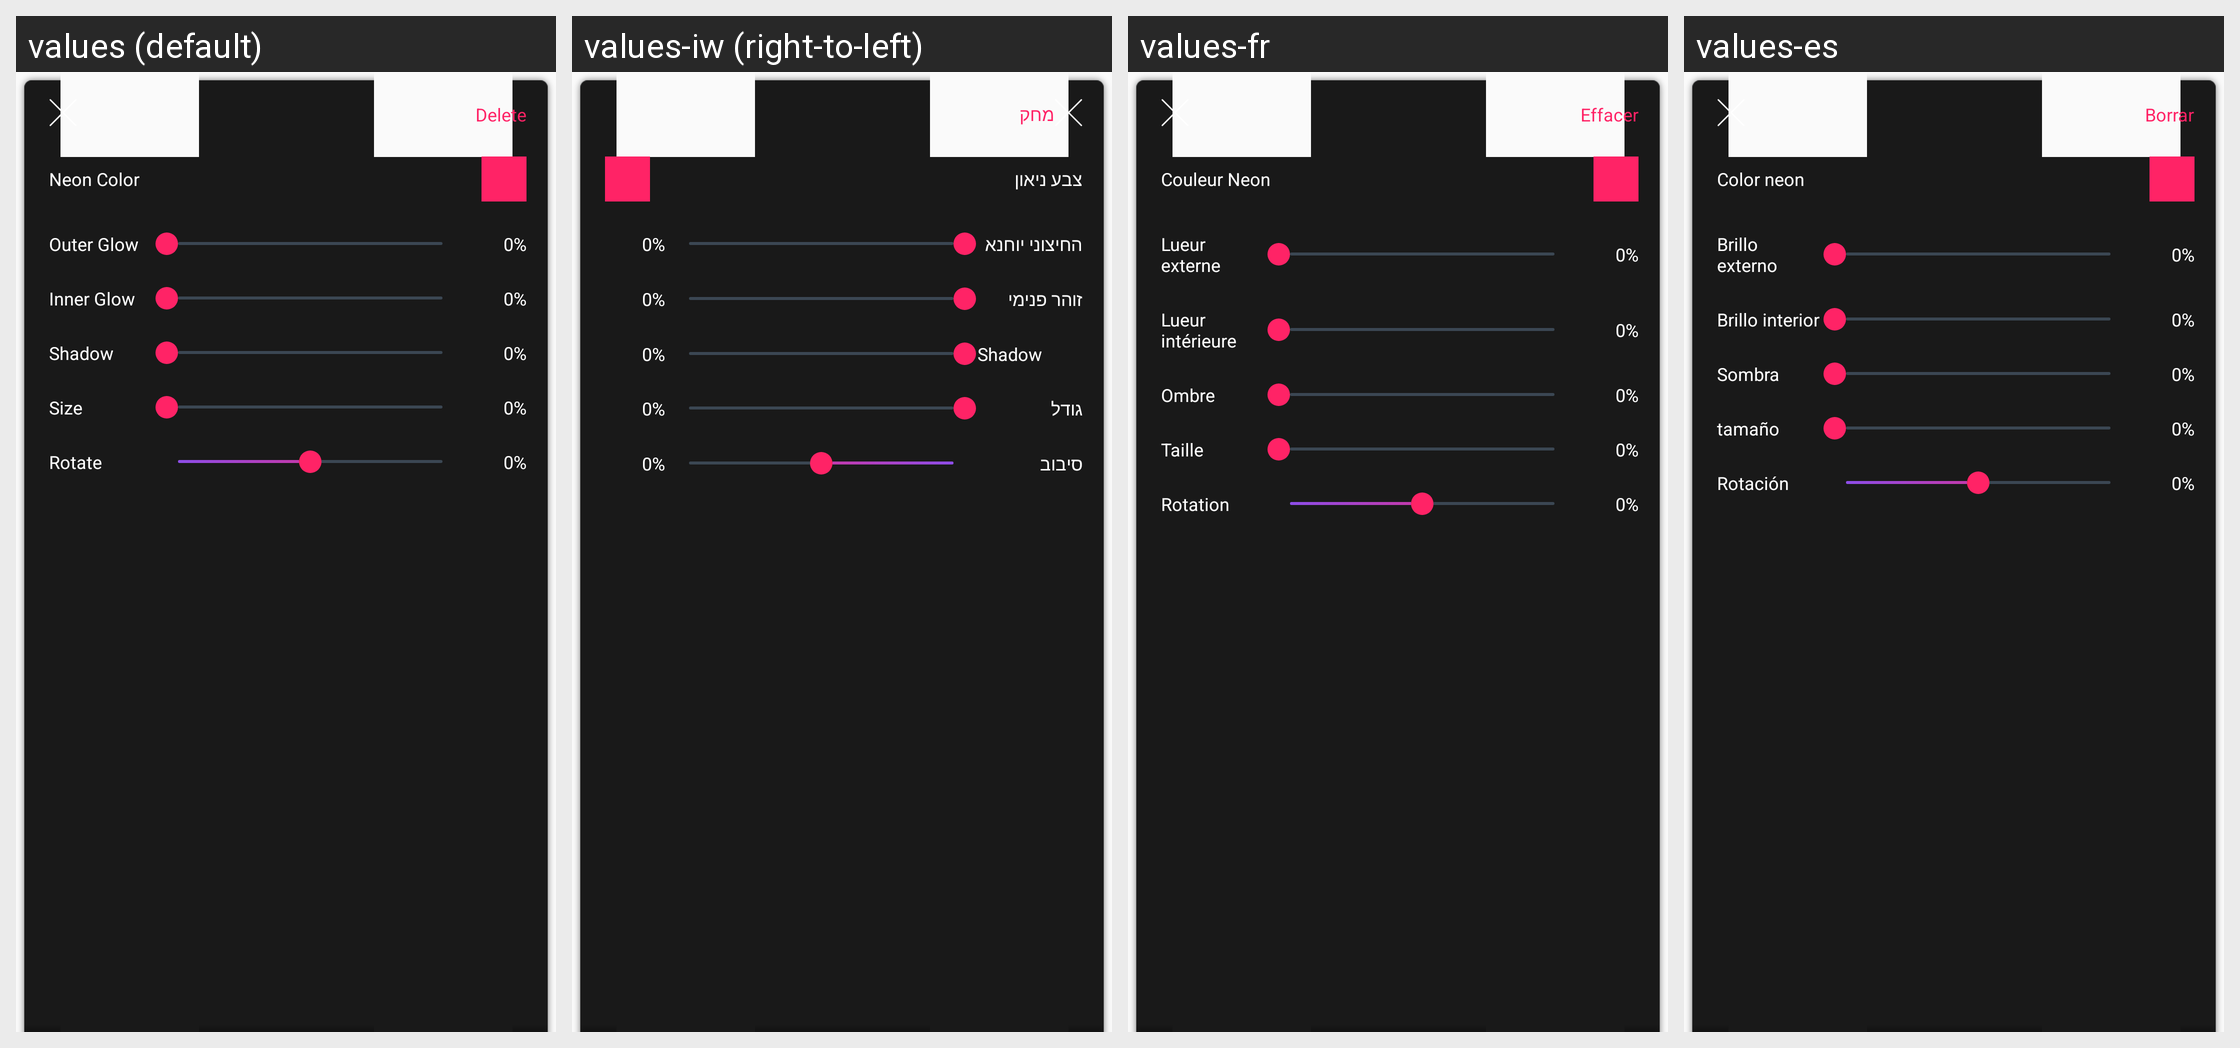

The same Android screen rendered under several of its app's locales, left to right. List the strings drawn on it with the default value and each locale's translation.
Android screen res/layout/panel_select_sticker.xml rendered under 4 locales, left to right: values (default), values-iw (right-to-left), values-fr, values-es. Device: Nexus 5 (rendered at 1080×1920; each locale shown at half size, 540×960, under a caption strip naming it); theme AppNoActionTheme.
Other locales in the repository, not shown: values-az, values-bn, values-de, values-he, values-hi, values-ja, values-ko, values-ms, values-pl, values-pt, values-ru, values-sv, values-tr, values-uk.
Strings drawn on this screen, with the default value and each locale's value (text and hints the layout hard-codes, and strings that could not be matched under every locale, appear in the picture but are not listed):

delete_button
  values: Delete
  values-iw: מחק
  values-fr: Effacer
  values-es: Borrar

delete
  values: Delete
  values-iw: מחק
  values-fr: Effacer
  values-es: Borrar

neon_color
  values: Neon Color
  values-iw: צבע ניאון
  values-fr: Couleur Neon
  values-es: Color neon

blur
  values: Outer Glow
  values-iw: החיצוני יוחנא
  values-fr: Lueur externe
  values-es: Brillo externo

inner_glow
  values: Inner Glow
  values-iw: זוהר פנימי
  values-fr: Lueur intérieure
  values-es: Brillo interior

shadow
  values: Shadow
  values-iw: Shadow
  values-fr: Ombre
  values-es: Sombra

size
  values: Size
  values-iw: גודל
  values-fr: Taille
  values-es: tamaño

rotate
  values: Rotate
  values-iw: סיבוב
  values-fr: Rotation
  values-es: Rotación
